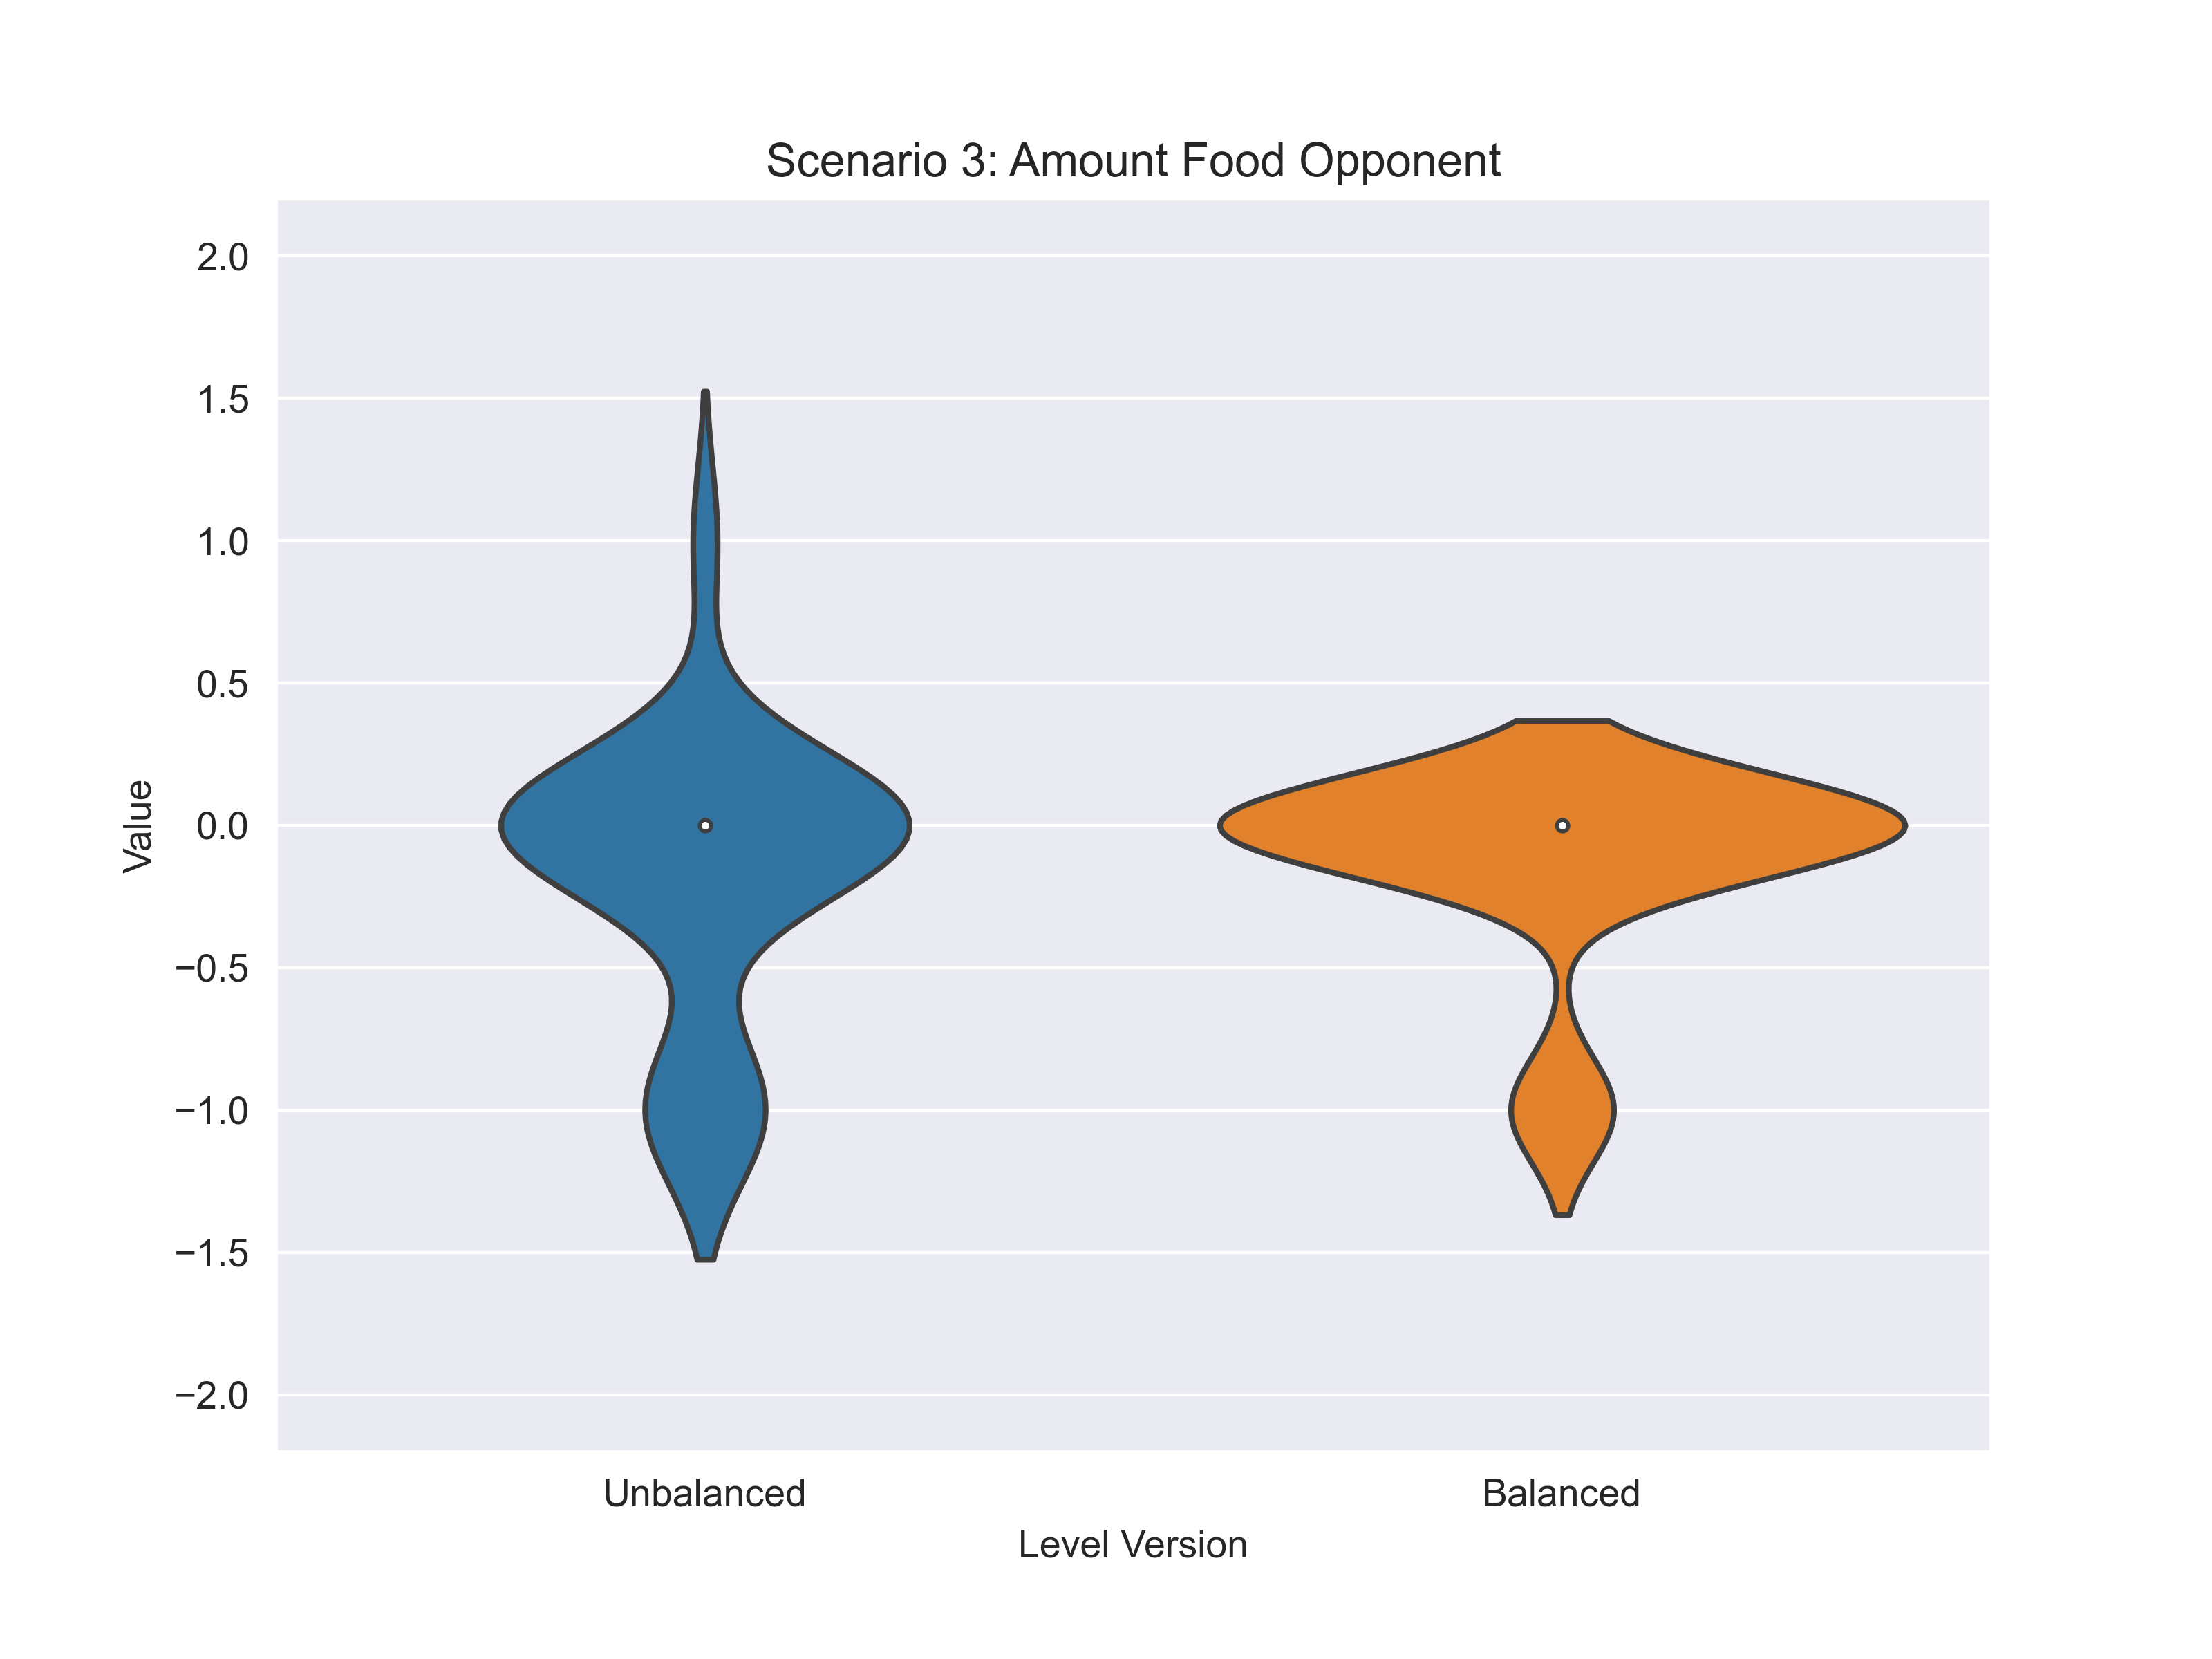

The table this chart was drawn from, first rows:
scenario; variable; answer_unbalanced; answer_balanced
3; food-opponent; 0; 0
3; food-opponent; 0; 0
3; food-opponent; 0; -1
3; food-opponent; 0; 0
3; food-opponent; 0; 0
3; food-opponent; 0; 0
3; food-opponent; 0; 0
3; food-opponent; 0; 0
3; food-opponent; 0; 0
3; food-opponent; 0; 0
3; food-opponent; -1; 0
3; food-opponent; 0; 0
3; food-opponent; 0; 0
3; food-opponent; -1; 0
3; food-opponent; 0; 0
3; food-opponent; -1; 0
3; food-opponent; 0; 0
3; food-opponent; 0; 0
3; food-opponent; 1; 0
3; food-opponent; 0; 0
3; food-opponent; 0; -1
3; food-opponent; -1; -1
3; food-opponent; -1; 0
